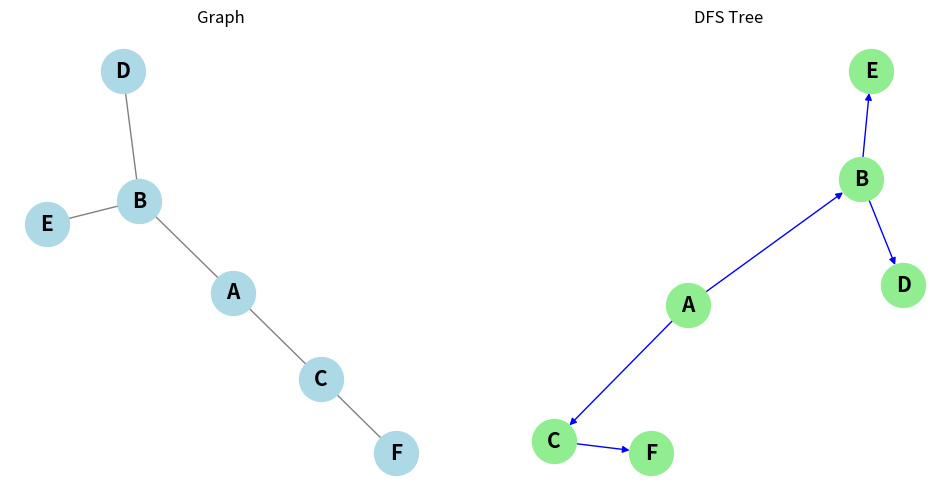

Here is the Python script that generated this plot:
import matplotlib.pyplot as plt
import networkx as nx
from collections import defaultdict


class Graph:
    def __init__(self):
        self.graph = defaultdict(list)

    def add_vertex(self, vertex):
        if vertex not in self.graph:
            self.graph[vertex] = []

    def add_edge(self, vertex1, vertex2):
        if vertex1 in self.graph and vertex2 in self.graph:
            self.graph[vertex1].append(vertex2)
            self.graph[vertex2].append(vertex1)

    def dfs_tree(self, start):
        """Perform DFS and return the Depth-First Tree as a dictionary."""
        visited = set()
        dfs_tree = defaultdict(list)

        def dfs(v):
            visited.add(v)

            for neighbor in self.graph[v]:
                if neighbor not in visited:
                    dfs_tree[v].append(neighbor)
                    dfs(neighbor)

        dfs(start)
        return dfs_tree

    def display(self):
        for vertex, edges in self.graph.items():
            print(f"{vertex}: {edges}")

    def visualize(self, dfs_tree=None):
        """Visualize the graph and optionally the DFS tree."""
        G = nx.Graph(self.graph)

        pos = nx.spring_layout(G)

        plt.figure(figsize=(12, 6))

        plt.subplot(121)

        nx.draw(
            G,
            pos,
            with_labels=True,
            node_color='lightblue',
            edge_color='gray',
            node_size=1000,
            font_size=15,
            font_weight='bold'
        )

        plt.title("Graph")

        if dfs_tree:
            T = nx.DiGraph(dfs_tree)

            pos_tree = nx.spring_layout(T)

            plt.subplot(122)

            nx.draw(
                T,
                pos_tree,
                with_labels=True,
                node_color='lightgreen',
                edge_color='blue',
                node_size=1000,
                font_size=15,
                font_weight='bold',
                arrows=True
            )

            plt.title("DFS Tree")

        plt.show()


if __name__ == "__main__":
    g = Graph()

    for v in ['A', 'B', 'C', 'D', 'E', 'F']:
        g.add_vertex(v)

    g.add_edge('A', 'B')
    g.add_edge('A', 'C')
    g.add_edge('B', 'D')
    g.add_edge('B', 'E')
    g.add_edge('C', 'F')

    print("Graph:")
    g.display()

    start_vertex = 'A'
    dfs_tree = g.dfs_tree(start_vertex)

    g.visualize(dfs_tree)
